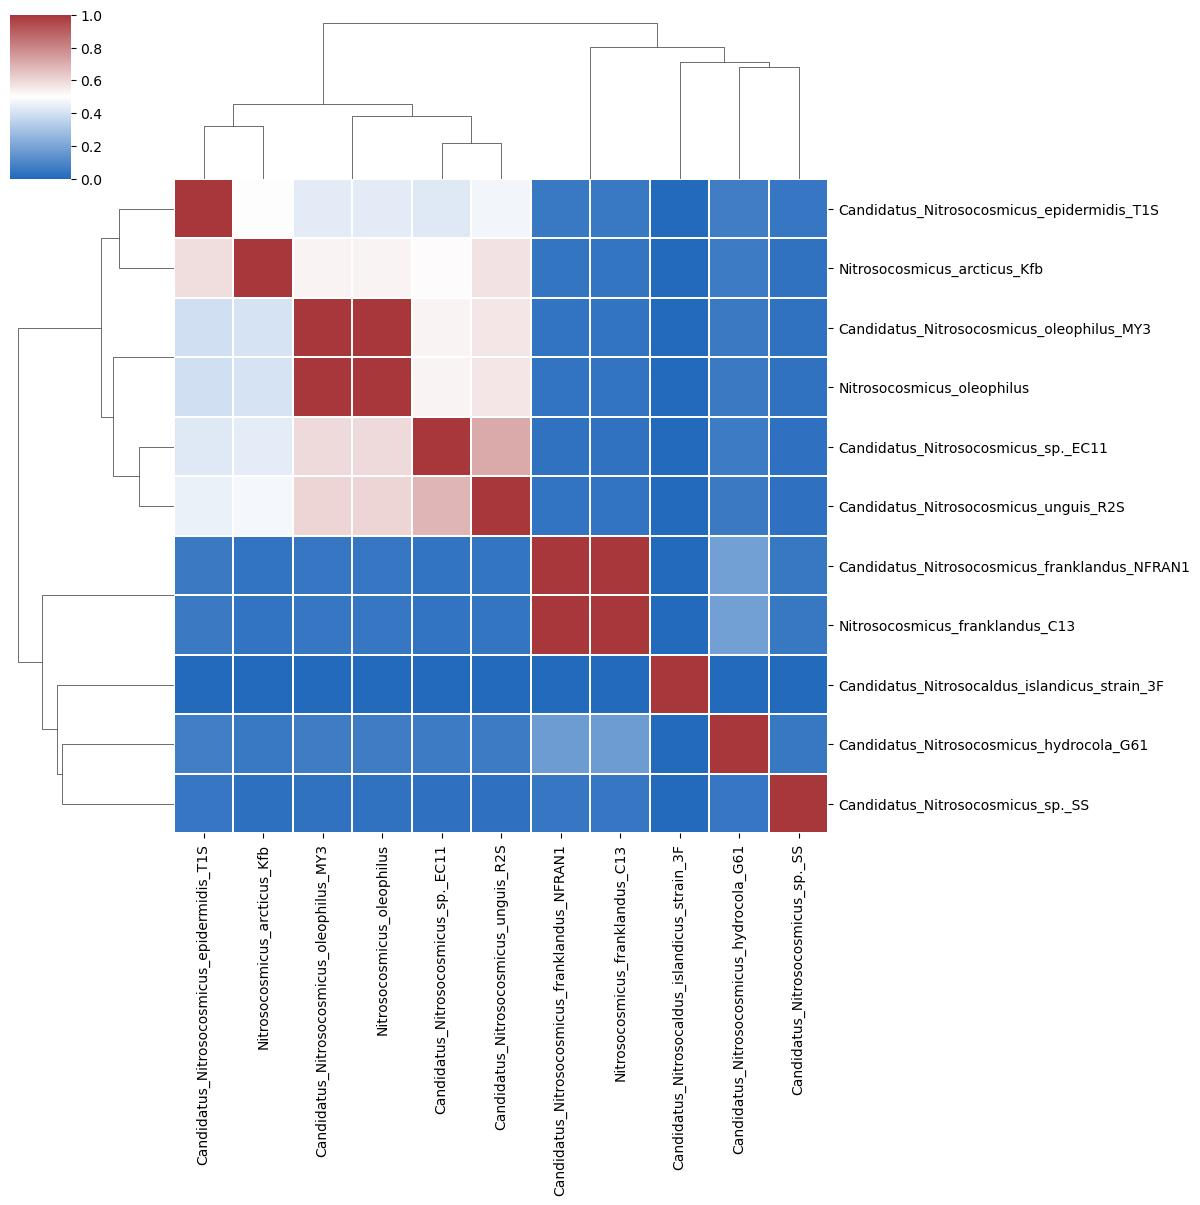

Source data for this figure (header and first rows):
	Candidatus_Nitrosocosmicus_epidermidis_T…	Nitrosocosmicus_arcticus_Kfb	Candidatus_Nitrosocosmicus_oleophilus_MY…	Nitrosocosmicus_oleophilus	Candidatus_Nitrosocosmicus_sp._EC11	Candidatus_Nitrosocosmicus_unguis_R2S	Candidatus_Nitrosocosmicus_franklandus_N…	Nitrosocosmicus_franklandus_C13	Candidatus_Nitrosocaldus_islandicus_stra…	Candidatus_Nitrosocosmicus_hydrocola_G61	Candidatus_Nitrosocosmicus_sp._SS
Candidatus_Nitrosocosmicus_epidermidis_T…	1.0	0.5055	0.4363	0.4363	0.4271	0.472	0.05259	0.05259	0.001163	0.0684	0.04672
Nitrosocosmicus_arcticus_Kfb	0.5852	0.999	0.529	0.529	0.5108	0.5742	0.04003	0.04003	0.001349	0.06096	0.03249
Candidatus_Nitrosocosmicus_oleophilus_MY…	0.3918	0.4092	1.0	1.0	0.5293	0.5651	0.03794	0.03794	0.001043	0.05536	0.0328
Nitrosocosmicus_oleophilus	0.3918	0.4092	1.0	1.0	0.5293	0.5651	0.03794	0.03794	0.001043	0.05536	0.0328
Candidatus_Nitrosocosmicus_sp._EC11	0.4273	0.4402	0.5906	0.5906	1.0	0.7134	0.03398	0.03398	0.0007262	0.05921	0.02849
Candidatus_Nitrosocosmicus_unguis_R2S	0.4539	0.4743	0.605	0.605	0.6856	1.0	0.03671	0.03671	0.001157	0.05753	0.02833
Candidatus_Nitrosocosmicus_franklandus_N…	0.05693	0.03756	0.04584	0.04584	0.03675	0.04149	1.0	1.0	0.001272	0.1817	0.05064
Nitrosocosmicus_franklandus_C13	0.05693	0.03756	0.04584	0.04584	0.03675	0.04149	1.0	1.0	0.001272	0.1817	0.05064
Candidatus_Nitrosocaldus_islandicus_stra…	0.002207	0.002207	0.002207	0.002207	0.001379	0.002289	0.002224	0.002224	1.0	0.002428	0.00243
Candidatus_Nitrosocosmicus_hydrocola_G61	0.07068	0.05395	0.06422	0.06422	0.06106	0.0617	0.1715	0.1715	0.001318	1.0	0.05028
Candidatus_Nitrosocosmicus_sp._SS	0.04449	0.02675	0.03491	0.03491	0.02745	0.02828	0.04408	0.04408	0.001224	0.04612	0.9986
